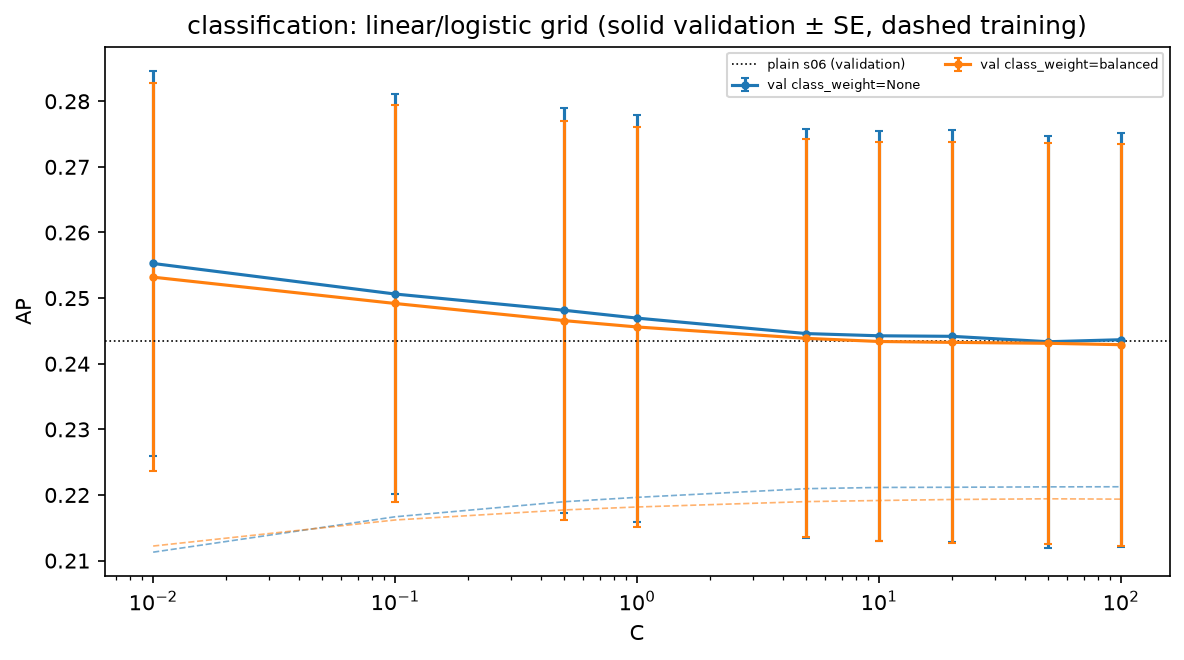

Values plotted in this chart, from the file beside it:
candidate_id, series, x, train_mean, validation_mean, validation_se
clf.sel.log.logistic.C=0.01.class_weight…, class_weight=None, 0.01, 0.2113, 0.2553, 0.02939
clf.sel.log.logistic.C=0.1.class_weight=…, class_weight=None, 0.1, 0.2167, 0.2506, 0.03048
clf.sel.log.logistic.C=0.5.class_weight=…, class_weight=None, 0.5, 0.219, 0.2481, 0.03082
clf.sel.log.logistic.C=1.class_weight=no…, class_weight=None, 1.0, 0.2196, 0.247, 0.031
clf.sel.log.logistic.C=5.class_weight=no…, class_weight=None, 5.0, 0.221, 0.2446, 0.0312
clf.sel.log.logistic.C=10.class_weight=n…, class_weight=None, 10.0, 0.2211, 0.2443, 0.03127
clf.sel.log.logistic.C=20.class_weight=n…, class_weight=None, 20.0, 0.2212, 0.2442, 0.03138
clf.sel.log.logistic.C=50.class_weight=n…, class_weight=None, 50.0, 0.2212, 0.2434, 0.03137
clf.sel.log.logistic.C=100.class_weight=…, class_weight=None, 100.0, 0.2213, 0.2437, 0.03152
clf.sel.log.logistic.C=0.01.class_weight…, class_weight=balanced, 0.01, 0.2122, 0.2532, 0.02957
clf.sel.log.logistic.C=0.1.class_weight=…, class_weight=balanced, 0.1, 0.2162, 0.2492, 0.03024
clf.sel.log.logistic.C=0.5.class_weight=…, class_weight=balanced, 0.5, 0.2177, 0.2466, 0.03038
clf.sel.log.logistic.C=1.class_weight=ba…, class_weight=balanced, 1.0, 0.2182, 0.2456, 0.03043
clf.sel.log.logistic.C=5.class_weight=ba…, class_weight=balanced, 5.0, 0.219, 0.2439, 0.03032
clf.sel.log.logistic.C=10.class_weight=b…, class_weight=balanced, 10.0, 0.2192, 0.2434, 0.03044
clf.sel.log.logistic.C=20.class_weight=b…, class_weight=balanced, 20.0, 0.2193, 0.2433, 0.03056
clf.sel.log.logistic.C=50.class_weight=b…, class_weight=balanced, 50.0, 0.2194, 0.2431, 0.03059
clf.sel.log.logistic.C=100.class_weight=…, class_weight=balanced, 100.0, 0.2194, 0.2429, 0.03065
